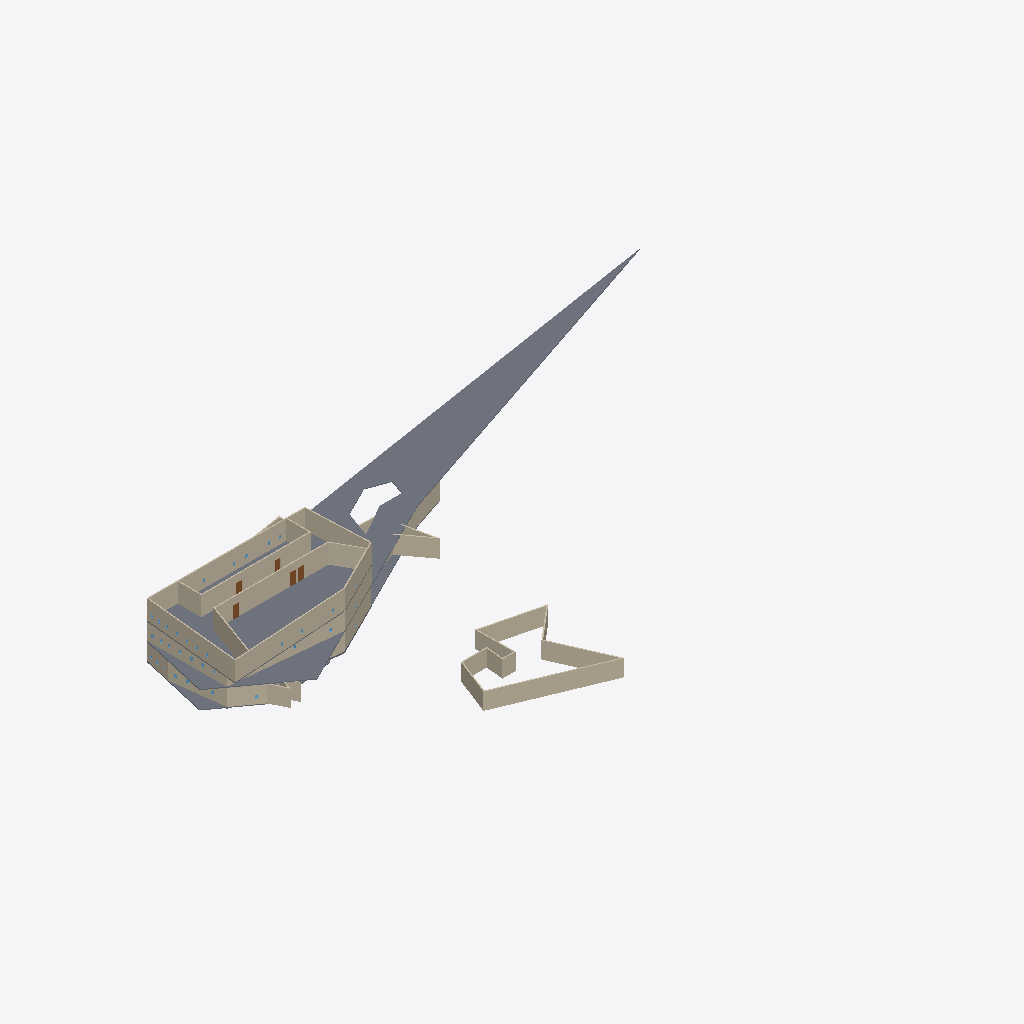
Isometric view of an IFC building model (IFC-SPF (STEP), schema IFC2X3, length unit metre), seen from the south-west, elements coloured by IFC class: 36 walls (beige), 5 doors (brown), 4 slabs (grey).
Extent 109.9 m × 63.2 m × 10.2 m (x, y, z). Storeys (3): Level 1 at 0.00 m; Level 2 at 3.20 m; Level 3 at 6.40 m. Elements (142): 69 IfcWallStandardCase, 51 IfcWindow, 18 IfcDoor, 4 IfcSlab.

HEADER;
FILE_DESCRIPTION(('ViewDefinition [CoordinationView_V2.0]','ExchangeRequirement [Architecture]'),'2;1');
FILE_NAME('0001','2022-07-07T01:47:59',(''),(''),'ODA IFC SDK 22.6','22.1.1.516 - Exporter 22.4.0.0 - Alternate UI 22.4.0.0','');
FILE_SCHEMA(('IFC2X3'));
ENDSEC;
DATA;
#91=IFCPROJECT('0RgHMG56j4mgzv81fkSB3G',#20,'0001',$,$,'Project Name','Project Status',(#86),#83);
#172=IFCSITE('0RgHMG56j4mgzv81fkSB3I',#20,'Surface:350876',$,$,#170,#168,$,.ELEMENT.,$,$,$,$,$);
#93=IFCBUILDING('0RgHMG56j4mgzv81fkSB3H',#20,'',$,$,#16,$,'',.ELEMENT.,$,$,$);
#96=IFCBUILDINGSTOREY('0RgHMG56j4mgzv81gHZquN',#20,'Level 1',$,'Level:8mm Head',#95,$,'Level 1',.ELEMENT.,0.0);
#100=IFCBUILDINGSTOREY('0RgHMG56j4mgzv81gHZqsM',#20,'Level 2',$,'Level:8mm Head',#99,$,'Level 2',.ELEMENT.,3.2);
#104=IFCBUILDINGSTOREY('0RgHMG56j4mgzv81gHYYkq',#20,'Level 3',$,'Level:8mm Head',#103,$,'Level 3',.ELEMENT.,6.4);
#838=IFCSLAB('2MVOlNIXfF0vtYMAAByLze',#20,'Floor:Generic 150mm:350947',$,'Floor:Generic 150mm',#811,#837,'350947',.FLOOR.);
#2093=IFCSLAB('1lpIqlGFr71A0iBsgyYSzU',#20,'Floor:Generic 150mm:353458',$,'Floor:Generic 150mm',#2078,#2092,'353458',.FLOOR.);
#3236=IFCWALLSTANDARDCASE('1KRmxkzen8B9wBRoJi0ef1',#20,'Basic Wall:Generic - 200mm:355160',$,'Basic Wall:Generic - 200mm',#3217,#3235,'355160');
#4517=IFCWALLSTANDARDCASE('1Xe5slDMT1DPtDejKxq6L9',#20,'Basic Wall:Generic - 200mm:367781',$,'Basic Wall:Generic - 200mm',#4502,#4516,'367781');
#3130=IFCWALLSTANDARDCASE('1KRmxkzen8B9wBRoJi0efC',#20,'Basic Wall:Generic - 200mm:355157',$,'Basic Wall:Generic - 200mm',#3112,#3129,'355157');
#3673=IFCWALLSTANDARDCASE('1KRmxkzen8B9wBRoJi0eft',#20,'Basic Wall:Interior Test wall 200mm:355182',$,'Basic Wall:Interior Test wall 200mm',#3657,#3672,'355182');
#3577=IFCWALLSTANDARDCASE('1KRmxkzen8B9wBRoJi0efo',#20,'Basic Wall:Interior Test wall 200mm:355179',$,'Basic Wall:Interior Test wall 200mm',#3565,#3576,'355179');
#3094=IFCWALLSTANDARDCASE('1KRmxkzen8B9wBRoJi0efD',#20,'Basic Wall:Generic - 200mm:355156',$,'Basic Wall:Generic - 200mm',#3077,#3093,'355156');
#4484=IFCWALLSTANDARDCASE('1Xe5slDMT1DPtDejKxq6MV',#20,'Basic Wall:Generic - 200mm:367731',$,'Basic Wall:Generic - 200mm',#4467,#4483,'367731');
#4651=IFCWALLSTANDARDCASE('39Uj5NVZP9s8rXgefjcI67',#20,'Basic Wall:Generic - 200mm:368416',$,'Basic Wall:Generic - 200mm',#4635,#4650,'368416');
#3200=IFCWALLSTANDARDCASE('1KRmxkzen8B9wBRoJi0efE',#20,'Basic Wall:Generic - 200mm:355159',$,'Basic Wall:Generic - 200mm',#3184,#3199,'355159');
#2133=IFCWALLSTANDARDCASE('1lpIqlGFr71A0iBsgyYSyb',#20,'Basic Wall:Generic - 200mm:353481',$,'Basic Wall:Generic - 200mm',#2116,#2132,'353481');
#2172=IFCWALLSTANDARDCASE('1lpIqlGFr71A0iBsgyYSyc',#20,'Basic Wall:Generic - 200mm:353482',$,'Basic Wall:Generic - 200mm',#2151,#2171,'353482');
#703=IFCSLAB('2MVOlNIXfF0vtYMAAByLzQ',#20,'Floor:Generic 150mm:350929',$,'Floor:Generic 150mm',#660,#702,'350929',.FLOOR.);
#3989=IFCWALLSTANDARDCASE('2xwYPvC1XDKAN3hSvsTh3d',#20,'Basic Wall:Generic - 200mm:361722',$,'Basic Wall:Generic - 200mm',#3974,#3988,'361722');
#3706=IFCWALLSTANDARDCASE('1KRmxkzen8B9wBRoJi0efs',#20,'Basic Wall:Interior Test wall 200mm:355183',$,'Basic Wall:Interior Test wall 200mm',#3691,#3705,'355183');
#402=IFCWALLSTANDARDCASE('2h_kpw$ZfA0xt9VEtwo9tz',#20,'Basic Wall:Generic - 200mm:349760',$,'Basic Wall:Generic - 200mm',#384,#401,'349760');
#3640=IFCWALLSTANDARDCASE('1KRmxkzen8B9wBRoJi0efq',#20,'Basic Wall:Interior Test wall 200mm:355181',$,'Basic Wall:Interior Test wall 200mm',#3624,#3639,'355181');
#3166=IFCWALLSTANDARDCASE('1KRmxkzen8B9wBRoJi0efF',#20,'Basic Wall:Generic - 200mm:355158',$,'Basic Wall:Generic - 200mm',#3148,#3165,'355158');
#3888=IFCWALLSTANDARDCASE('2fLHabL3r4$8XmX54gVlRd',#20,'Basic Wall:Generic - 200mm:356360',$,'Basic Wall:Generic - 200mm',#3872,#3887,'356360');
#3548=IFCWALLSTANDARDCASE('1KRmxkzen8B9wBRoJi0efp',#20,'Basic Wall:Interior Test wall 200mm:355178',$,'Basic Wall:Interior Test wall 200mm',#3536,#3547,'355178');
#3922=IFCWALLSTANDARDCASE('2xwYPvC1XDKAN3hSvsTh13',#20,'Basic Wall:Generic - 200mm:361566',$,'Basic Wall:Generic - 200mm',#3906,#3921,'361566');
#4416=IFCWALLSTANDARDCASE('1Xe5slDMT1DPtDejKxq6ND',#20,'Basic Wall:Generic - 200mm:367649',$,'Basic Wall:Generic - 200mm',#4399,#4415,'367649');
#2224=IFCWALLSTANDARDCASE('1lpIqlGFr71A0iBsgyYSyd',#20,'Basic Wall:Generic - 200mm:353483',$,'Basic Wall:Generic - 200mm',#2190,#2223,'353483');
#4617=IFCWALLSTANDARDCASE('39Uj5NVZP9s8rXgefjcI1o',#20,'Basic Wall:Generic - 200mm:368341',$,'Basic Wall:Generic - 200mm',#4601,#4616,'368341');
#439=IFCWALLSTANDARDCASE('2h_kpw$ZfA0xt9VEtwo9qj',#20,'Basic Wall:Generic - 200mm:349840',$,'Basic Wall:Generic - 200mm',#420,#438,'349840');
#348=IFCWALLSTANDARDCASE('2h_kpw$ZfA0xt9VEtwo9vB',#20,'Basic Wall:Generic - 200mm:349686',$,'Basic Wall:Generic - 200mm',#327,#347,'349686');
#4381=IFCWALLSTANDARDCASE('28bT2xnS56ne2cAFxQJjmd',#20,'Basic Wall:Generic - 200mm:364550',$,'Basic Wall:Generic - 200mm',#4366,#4380,'364550');
#4449=IFCWALLSTANDARDCASE('1Xe5slDMT1DPtDejKxq6Ma',#20,'Basic Wall:Generic - 200mm:367688',$,'Basic Wall:Generic - 200mm',#4433,#4448,'367688');
#3606=IFCWALLSTANDARDCASE('1KRmxkzen8B9wBRoJi0efr',#20,'Basic Wall:Interior Test wall 200mm:355180',$,'Basic Wall:Interior Test wall 200mm',#3594,#3605,'355180');
#4551=IFCWALLSTANDARDCASE('39Uj5NVZP9s8rXgefjcI3c',#20,'Basic Wall:Generic - 200mm:368193',$,'Basic Wall:Generic - 200mm',#4535,#4550,'368193');
#4584=IFCWALLSTANDARDCASE('39Uj5NVZP9s8rXgefjcI0v',#20,'Basic Wall:Generic - 200mm:368286',$,'Basic Wall:Generic - 200mm',#4568,#4583,'368286');
#3956=IFCWALLSTANDARDCASE('2xwYPvC1XDKAN3hSvsTh3E',#20,'Basic Wall:Generic - 200mm:361683',$,'Basic Wall:Generic - 200mm',#3940,#3955,'361683');
#4166=IFCWALLSTANDARDCASE('0040i7rrP4RB_vsZctWCxL',#20,'Basic Wall:Generic - 200mm:363866',$,'Basic Wall:Generic - 200mm',#4151,#4165,'363866');
#4348=IFCWALLSTANDARDCASE('0040i7rrP4RB_vsZctWCrP',#20,'Basic Wall:Generic - 200mm:364246',$,'Basic Wall:Generic - 200mm',#4331,#4347,'364246');
#632=IFCSLAB('2MVOlNIXfF0vtYMAAByLyX',#20,'Pad:Pad 1:350890',$,'Pad:Pad 1',#618,#631,'350890',.BASESLAB.);
#4684=IFCWALLSTANDARDCASE('39Uj5NVZP9s8rXgefjcI78',#20,'Basic Wall:Generic - 200mm:368495',$,'Basic Wall:Generic - 200mm',#4669,#4683,'368495');
#506=IFCWALLSTANDARDCASE('12CUTXpE58vQRbPNl9MM5S',#20,'Basic Wall:Generic - 200mm:349949',$,'Basic Wall:Generic - 200mm',#490,#505,'349949');
#3791=IFCDOOR('1KRmxkzen8B9wBRoJi0efj',#20,'M_Single-Flush:0915 x 2134mm:355188',$,'M_Single-Flush:0915 x 2134mm',#6039,#3787,'355188',2.134,0.9149999999999999);
#3759=IFCDOOR('1KRmxkzen8B9wBRoJi0efh',#20,'M_Single-Flush:0915 x 2134mm:355186',$,'M_Single-Flush:0915 x 2134mm',#6009,#3755,'355186',2.134,0.9149999999999999);
#3775=IFCDOOR('1KRmxkzen8B9wBRoJi0efg',#20,'M_Single-Flush:0915 x 2134mm:355187',$,'M_Single-Flush:0915 x 2134mm',#6024,#3771,'355187',2.134,0.9149999999999999);
#2321=IFCWALLSTANDARDCASE('1lpIqlGFr71A0iBsgyYSyX',#20,'Basic Wall:Generic - 200mm:353485',$,'Basic Wall:Generic - 200mm',#2287,#2320,'353485');
#4133=IFCWALLSTANDARDCASE('0040i7rrP4RB_vsZctWCxF',#20,'Basic Wall:Generic - 200mm:363840',$,'Basic Wall:Generic - 200mm',#4116,#4132,'363840');
#3743=IFCDOOR('1KRmxkzen8B9wBRoJi0efe',#20,'M_Single-Flush:0915 x 2134mm:355185',$,'M_Single-Flush:0915 x 2134mm',#5994,#3739,'355185',2.134,0.9150000000000001);
#3727=IFCDOOR('1KRmxkzen8B9wBRoJi0eff',#20,'M_Single-Flush:0915 x 2134mm:355184',$,'M_Single-Flush:0915 x 2134mm',#5979,#3723,'355184',2.134,0.9149999999999999);
ENDSEC;